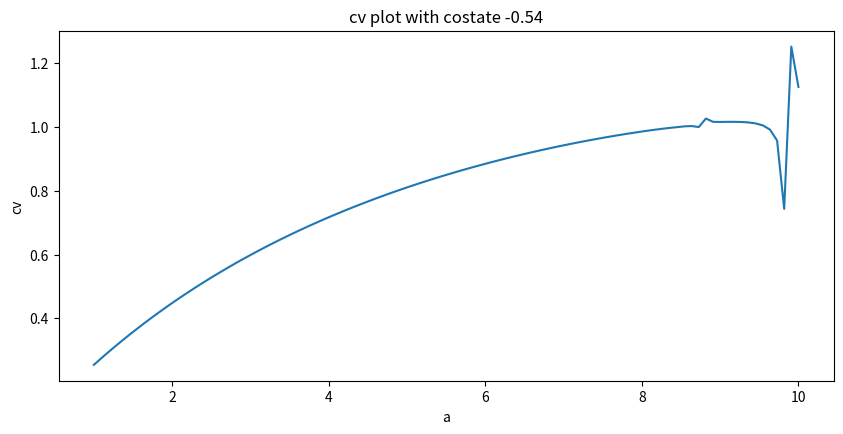
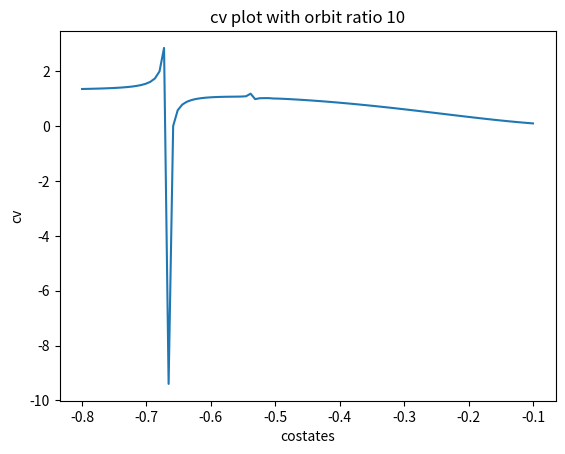
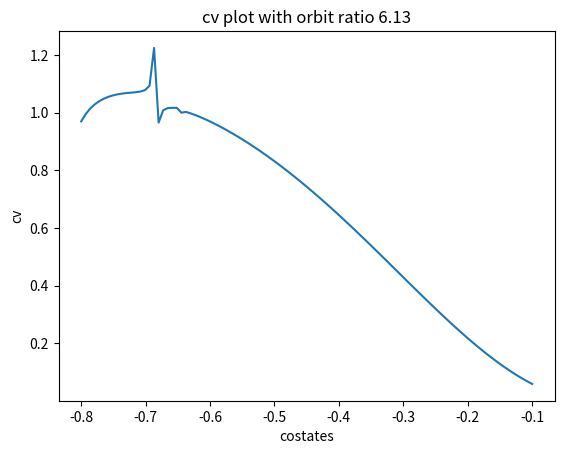
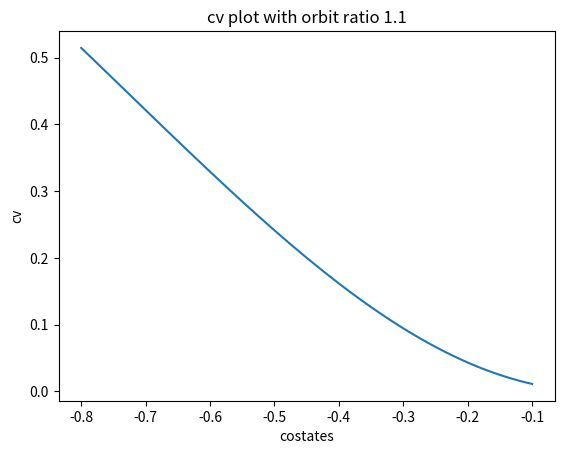
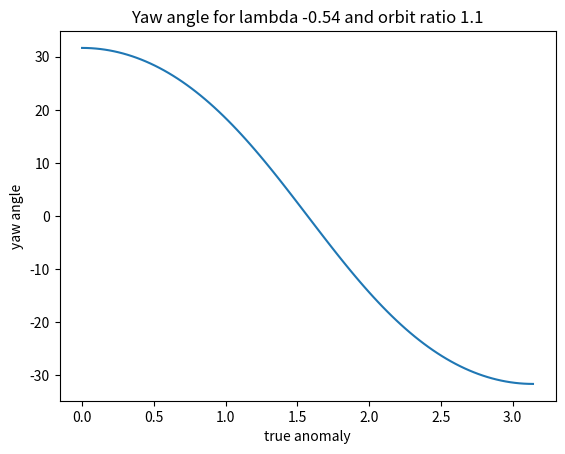
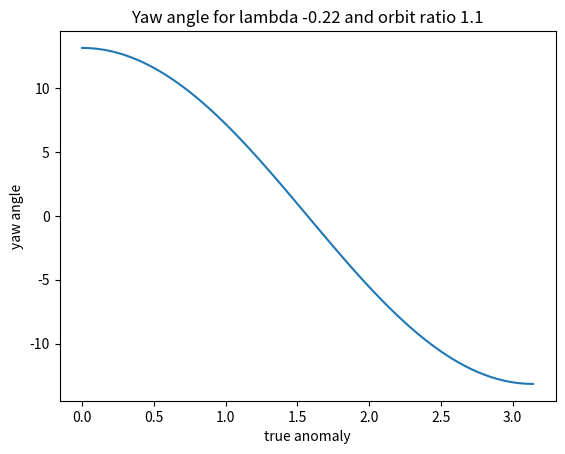
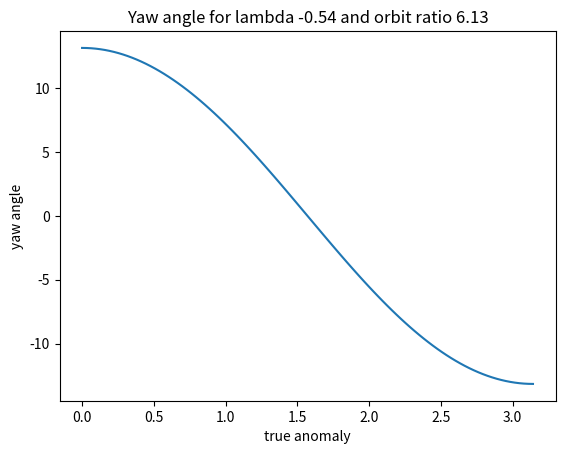
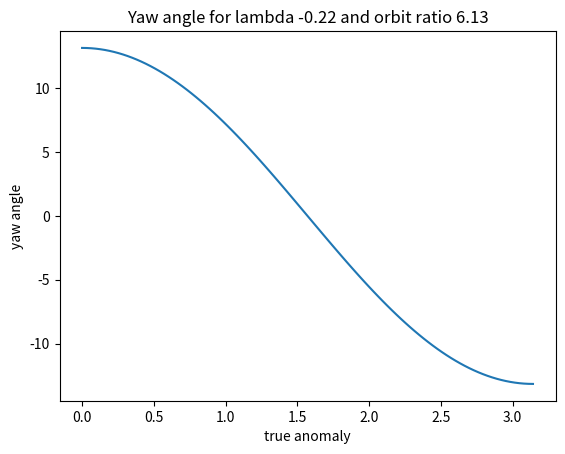

Here is the Python script that generated these plots, in order:
# -*- coding: utf-8 -*-
"""
Created on Sat Apr 28 11:11:52 2018

Description: this module computes the control variable for an orbit transfer
with combinted inclination and altitude change.
The algorithm is the Chebychev polynomial approximation from Appendix A of 
Wiesel and Alfano, "Optimal Many-Revolution Orbit Transfer".
Also see equation 6-55, Vallado "Fundamentals of Astrodynamcs", 4th ed.

Note that Alfano uses a non-conventional definition of pitch, roll and yaw, which, although
consistent with cited works by Edelbaum, is not consistent with astrodynamics practice.
The control law provides a yaw angle for thruster control, where the yaw angle is out-of-plane.

@author: Colin Helms, chelms@socal.rr.com

Change Log:
    05/11/2018, Correction to z_from_x(), ta = np.linspace()
"""

import numpy as np
from numpy.polynomial.polynomial import polyval

def z_from_x(i_costate, a_current, mu = 1):
    """ Function computes the basis of the Chebyshev polynomial approximation
    from the current orbit ratio.  Parameter i_costate is an optimization constant.
    Reference equation 17, equation A1, Wiesel and Alfano.
    
    Use canonical variables, DU*, TU*, SU* where MU is defined as 1.
    
    Parameters:
        i_costate: the optimization constant
        a_current: the current orbit ratio
        
    Returns:
        Value of the argument to 
    """
    
    return a_current/mu * np.square(i_costate * 2/np.pi )
    
def alfano_cv (i_costate, a_current):
    """ Function uses the coefficients of the Chebyshev polynomial given in
    equation A-1, Wiesel and Alfano, 1985 to compute the approximate value 
    of the yaw law control variable .  
    
    Note that Vallado also includes this equation, however there is errata.
    The original Wiesel and Alfano paper is correct.
	
    Use canonical variables, DU*, TU*, SU*, (MU = 1), a_current as DU*.
    
    Parameters:
        i_costate: the optimization constant
        a_current: the current orbit ratio
    """
    
    alpha_coef = ([ \
    0.0,\
    2.467410607,\
    -1.907470562,\
    35.892442177,\
    -214.672979624,\
    947.773273608,\
    -2114.861134906,\
    2271.240058672,\
    -1127.457440108,\
    192.953875268,\
    8.577733773
    ])
    
    beta_coef = ([ \
    1.0,\
    0.4609698838,\
    13.7756315324,\
    -69.1245316678,\
    279.0671832500,\
    -397.6628952136,\
    -70.0139935047,\
    528.0334266841,\
    -324.9303836520,\
    20.5838245170,\
    18.8165370778
    ])
    
    z = z_from_x(i_costate, a_current)
    
    return polyval(z, alpha_coef)/polyval(z, beta_coef)

def yaw_scalefactor (u):
	""" Convenience function that returns the correct form of the denominator in the
		Edelbaum control law.
		
			sqrt[1/u - 1]
		
    where u is the return value from alfano_cv().
	Use canonical variables, DU*, TU*, SU*, (MU = 1), a_current as DU*.
    
    Parameters:
        u: Alfano Control Variable, AKA cv
	"""
	return np.sqrt((1/u) - 1)
	
def yaw_angle (TA, cv):
	""" Function implements the Edelbaum control law,
	
		yaw_angle = arctan[cos(TA)/sqrt(1/u - 1)]
        
    Return value: radians from -pi/2 to pi/2
		
	Parameters:
		TA: the true anomaly, or astronomical longitude for a circle orbit.
		cv: the Alfano control variable.
	"""
	sf = yaw_scalefactor (cv)
	
	return np.arctan(np.cos(TA)/sf)

if __name__ == "__main__":
    """
    Test cases for AlfanoLib
    """    
    import matplotlib as mpl
    from mpl_toolkits.mplot3d import Axes3D 
    import matplotlib.pyplot as plt
    
    mpl.rcParams['legend.fontsize'] = 10
    
    a = np.linspace(1, 10, 100)
    costates = np.linspace(-0.1, -0.8, 100)
    ta = np.linspace(0, np.pi, 100)
    
    rad2angle = 180/np.pi
       
    fig1 = plt.figure()
    ax = Axes3D(fig1)

    """ Plot the z domain """
    z = z_from_x(costates, a)
    ax.plot3D(a, costates, z)
    ax.set_xlabel('orbit ratio')
    ax.set_ylabel('costate')
    ax.set_zlabel('z-domain')   
    plt.show()
    plt.close()
  
    fig = plt.figure(figsize=(10,10))
    ax = plt.subplot(2, 1, 1)
    
    """ Plot particular case of costate """
    cv =alfano_cv(-0.54, a)
    plt.plot(a, cv)
    plt.title('cv plot with costate -0.54')
    plt.xlabel('a')
    plt.ylabel('cv')
    plt.show()
    plt.close()

    """ Plot particular case of orbit ratio """
    cv =alfano_cv(costates, 10)
    plt.plot(costates, cv)
    plt.title('cv plot with orbit ratio 10')
    plt.xlabel('costates')
    plt.ylabel('cv')
    plt.show()
    plt.close()

    """ Plot particular case of orbit ratio """
    cv =alfano_cv(costates, 6.13)
    plt.plot(costates, cv)
    plt.title('cv plot with orbit ratio 6.13')
    plt.xlabel('costates')
    plt.ylabel('cv')
    plt.show()
    plt.close()

    """ Plot particular case of orbit ratio """
    cv =alfano_cv(costates, 1.1)
    plt.plot(costates, cv)
    plt.title('cv plot with orbit ratio 1.1')
    plt.xlabel('costates')
    plt.ylabel('cv')
    plt.show()
    plt.close()

    """Plot the control angle """
    theta = rad2angle*yaw_angle(ta, alfano_cv(-0.54, 1.1))
    plt.plot(ta, theta)
    plt.title('Yaw angle for lambda -0.54 and orbit ratio 1.1')
    plt.xlabel('true anomaly')
    plt.ylabel('yaw angle')
    plt.show()
    plt.close()

    theta_h = rad2angle*yaw_angle(ta, alfano_cv(-0.22, 1.1))
    plt.plot(ta, theta_h)
    plt.title('Yaw angle for lambda -0.22 and orbit ratio 1.1')
    plt.xlabel('true anomaly')
    plt.ylabel('yaw angle')
    plt.show()
    plt.close()

    theta = rad2angle*yaw_angle(ta, alfano_cv(-0.54, 6.13))
    plt.plot(ta, theta_h)
    plt.title('Yaw angle for lambda -0.54 and orbit ratio 6.13')
    plt.xlabel('true anomaly')
    plt.ylabel('yaw angle')
    plt.show()
    plt.close()

    theta = rad2angle*yaw_angle(ta, alfano_cv(-0.22, 6.13))
    plt.plot(ta, theta_h)
    plt.title('Yaw angle for lambda -0.22 and orbit ratio 6.13')
    plt.xlabel('true anomaly')
    plt.ylabel('yaw angle')
    plt.show()
    plt.close()
  
